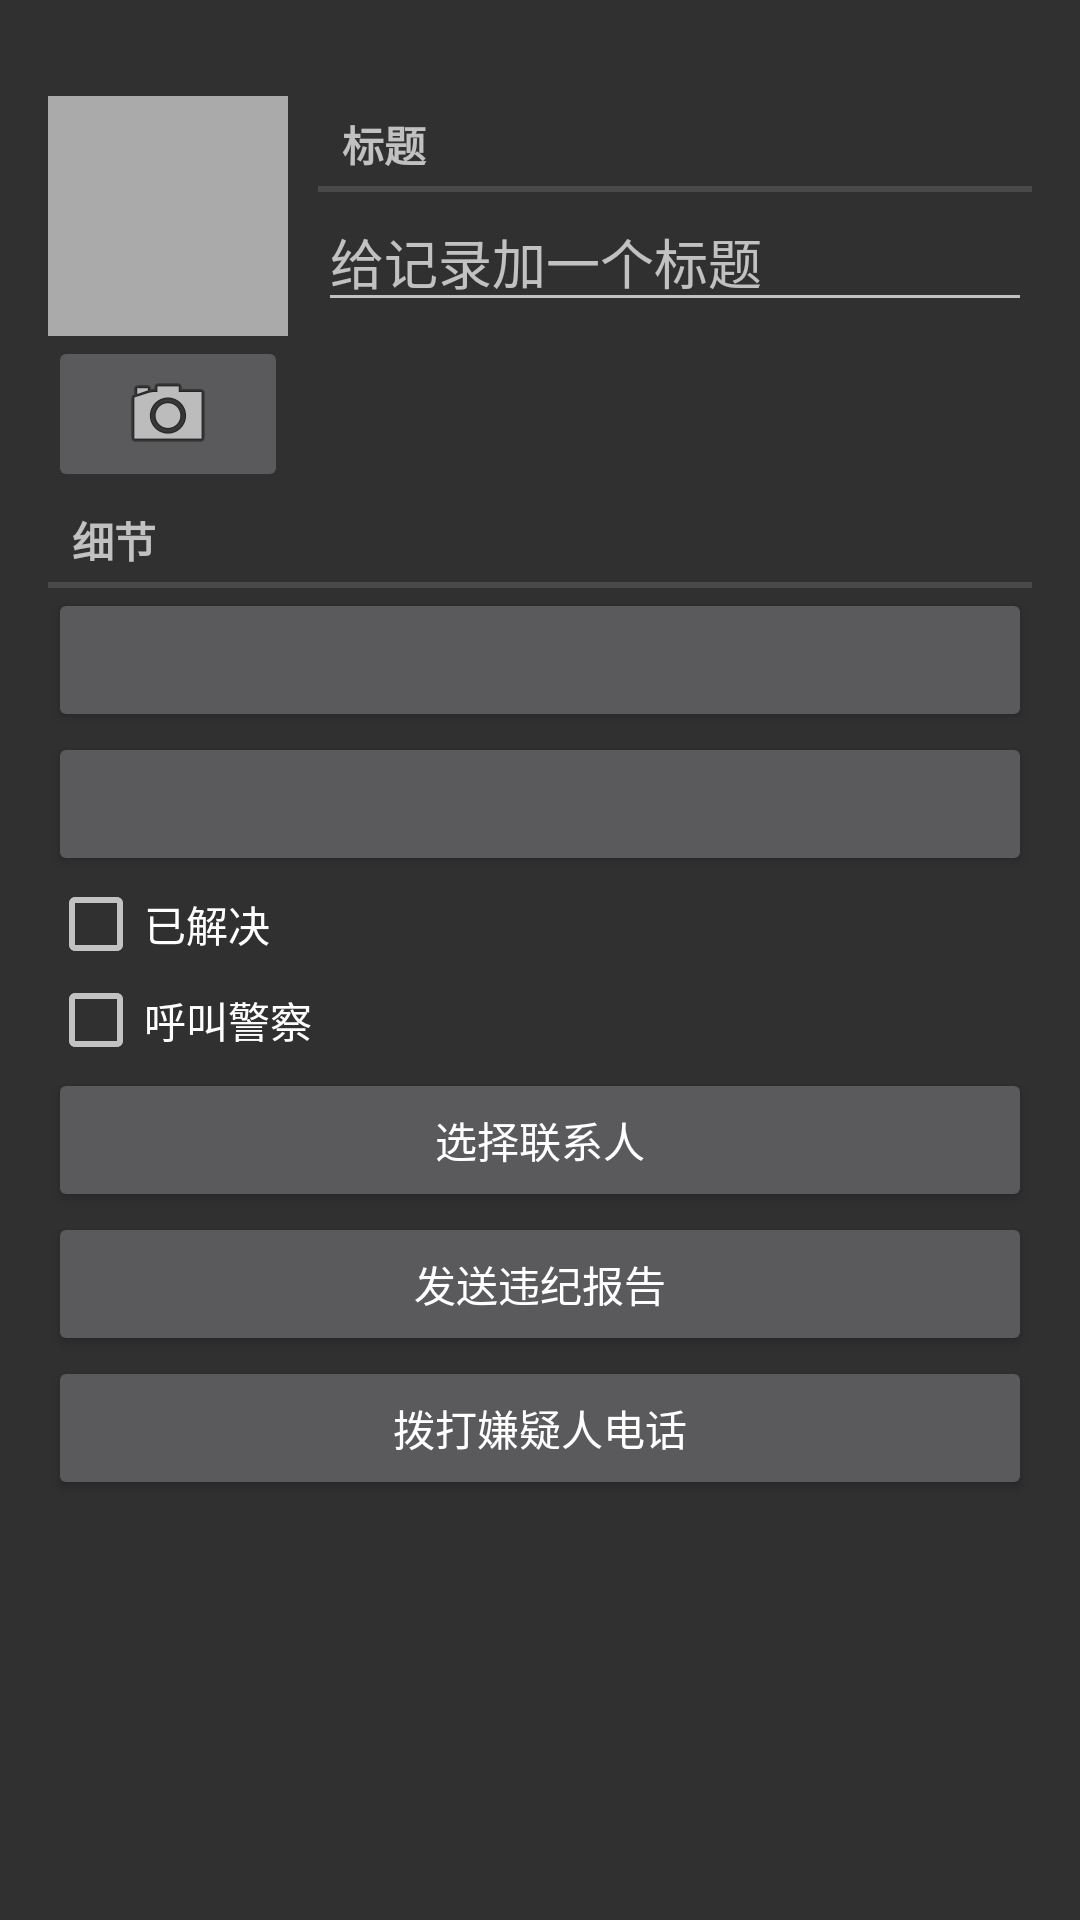

Android layout source for this screen:
<!-- AndroidManifest.xml: application theme AppTheme -->
<!-- res/layout/fragment_crime.xml -->
<?xml version="1.0" encoding="utf-8"?>
<LinearLayout xmlns:android="http://schemas.android.com/apk/res/android"
    android:orientation="vertical"
    android:layout_width="wrap_content"
    android:layout_height="wrap_content"
    android:padding="16dp">
    <LinearLayout
        android:orientation="horizontal"
        android:layout_width="match_parent"
        android:layout_height="wrap_content"
        android:layout_marginTop="16dp">

        <LinearLayout
            android:orientation="vertical"
            android:layout_width="wrap_content"
            android:layout_height="wrap_content">
            <ImageView
                android:id="@+id/crime_photo"
                android:layout_width="80dp"
                android:layout_height="80dp"
                android:scaleType="centerInside"
                android:cropToPadding="true"
                android:background="@android:color/darker_gray"/>

            <ImageButton
                android:id="@+id/crime_camera"
                android:layout_width="match_parent"
                android:layout_height="wrap_content"
                android:src="@android:drawable/ic_menu_camera"/>
        </LinearLayout>

        <LinearLayout
            android:orientation="vertical"
            android:layout_width="0dp"
            android:layout_height="wrap_content"
            android:layout_weight="1"
            android:layout_marginStart="10dp">
            <TextView
                style="?android:listSeparatorTextViewStyle"
                android:layout_width="match_parent"
                android:layout_height="wrap_content"
                android:text="@string/crime_title_label"/>

            <EditText
                android:id="@+id/crime_title"
                android:layout_width="match_parent"
                android:layout_height="wrap_content"
                android:hint="@string/crime_title_hint"/>
        </LinearLayout>
    </LinearLayout>

    <TextView
        style="?android:listSeparatorTextViewStyle"
        android:layout_width="match_parent"
        android:layout_height="wrap_content"
        android:text="@string/crime_details_label"/>

    <Button
        android:id="@+id/crime_date"
        android:layout_width="match_parent"
        android:layout_height="wrap_content" />

    <Button
        android:id="@+id/crime_time"
        android:layout_width="match_parent"
        android:layout_height="wrap_content" />

    <CheckBox
        android:id="@+id/crime_solved"
        android:layout_width="match_parent"
        android:layout_height="wrap_content"
        android:text="@string/crime_solved_label"/>

    <CheckBox
        android:id="@+id/crime_police"
        android:layout_width="match_parent"
        android:layout_height="wrap_content"
        android:text="@string/crime_police_label"/>

    <Button
        android:id="@+id/crime_suspect"
        android:layout_width="match_parent"
        android:layout_height="wrap_content"
        android:text="@string/crime_suspect_text"/>

    <Button
        android:id="@+id/crime_report"
        android:layout_width="match_parent"
        android:layout_height="wrap_content"
        android:text="@string/crime_report_text"/>

    <Button
        android:id="@+id/call_suspect"
        android:layout_width="match_parent"
        android:layout_height="wrap_content"
        android:text="@string/call_suspect"/>
</LinearLayout>
<!-- resources referenced by this layout -->
<resources>
  <string name="call_suspect">拨打嫌疑人电话</string>
  <string name="crime_details_label">细节</string>
  <string name="crime_police_label">呼叫警察</string>
  <string name="crime_report_text">发送违纪报告</string>
  <string name="crime_solved_label">已解决</string>
  <string name="crime_suspect_text">选择联系人</string>
  <string name="crime_title_hint">给记录加一个标题</string>
  <string name="crime_title_label">标题</string>
  <style name="AppTheme" parent="Theme.AppCompat">
          
          <item name="colorPrimary">@color/colorPrimary</item>
          <item name="colorPrimaryDark">@color/colorPrimaryDark</item>
          <item name="colorAccent">@color/colorAccent</item>
      </style>
  <color name="colorPrimary">#008577</color>
  <color name="colorPrimaryDark">#00574B</color>
  <color name="colorAccent">#D81B60</color>
</resources>
